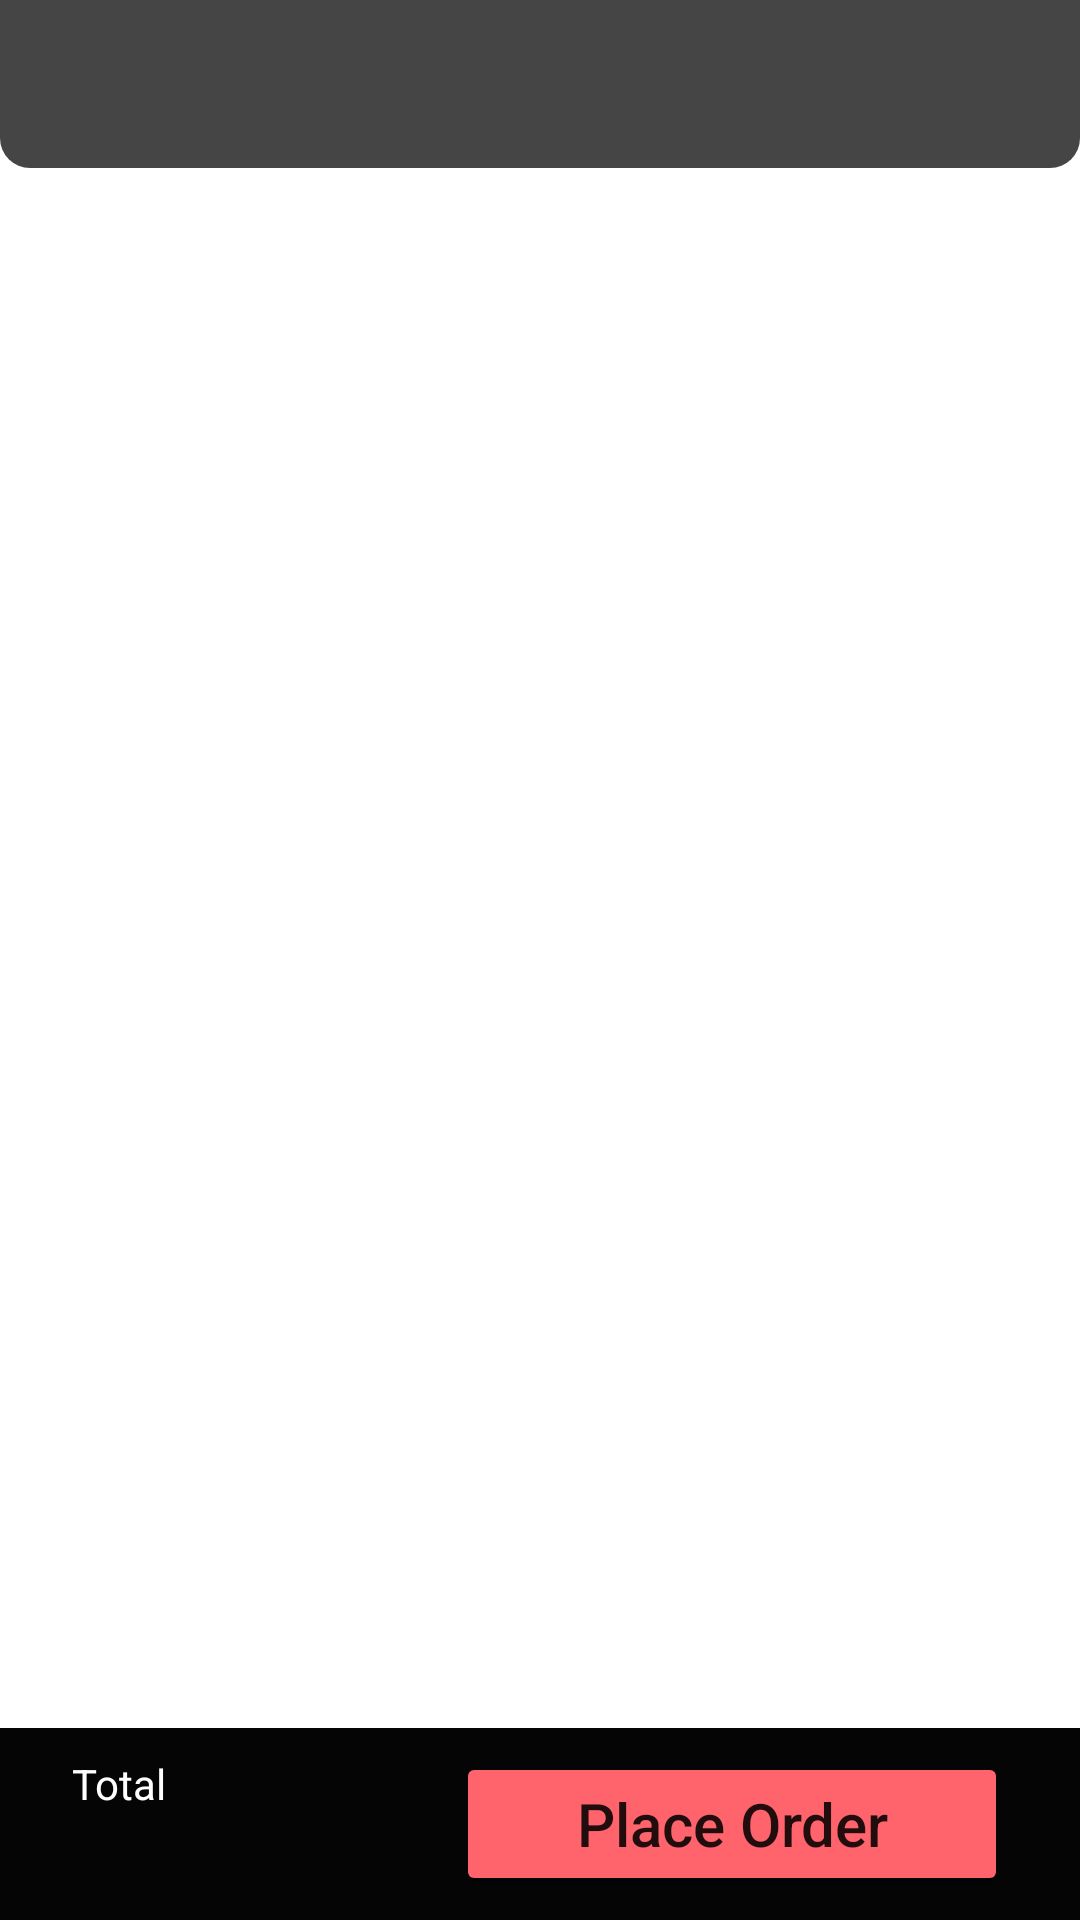

Reconstruct the res/layout file that produces this screen, plus the resources it refers to.
<!-- AndroidManifest.xml: application theme Theme.example.NoActionBar -->
<!-- res/layout/fragment_cart.xml -->
<?xml version="1.0" encoding="utf-8"?>
<layout xmlns:android="http://schemas.android.com/apk/res/android"
    xmlns:app="http://schemas.android.com/apk/res-auto"
    xmlns:tools="http://schemas.android.com/tools">

    <data>

        <variable
            name="viewmodel"
            type="com.example.example.cart.CartViewModel" />
    </data>

    <androidx.constraintlayout.widget.ConstraintLayout
        android:layout_width="match_parent"
        android:layout_height="match_parent">

        <androidx.appcompat.widget.Toolbar
            android:id="@+id/toolbar"
            android:background="@drawable/toolbar_bar_bg"
            android:layout_width="match_parent"
            android:layout_height="?attr/actionBarSize"
            app:layout_constraintEnd_toEndOf="parent"
            app:layout_constraintStart_toStartOf="parent"
            app:layout_constraintTop_toTopOf="parent" />

        <androidx.recyclerview.widget.RecyclerView
            android:id="@+id/recylerView"
            android:layout_width="match_parent"
            android:layout_height="0dp"
            android:background="@color/white_app_bg_color"
            app:layoutManager="androidx.recyclerview.widget.LinearLayoutManager"
            app:layout_constraintBottom_toTopOf="@+id/bottomToolbar"
            app:layout_constraintEnd_toEndOf="parent"
            app:layout_constraintStart_toStartOf="parent"
            app:layout_constraintTop_toBottomOf="@id/toolbar" />

        <androidx.constraintlayout.widget.ConstraintLayout
            android:id="@+id/bottomToolbar"
            android:layout_width="match_parent"
            android:layout_height="wrap_content"
            android:background="#050505"
            app:layout_constraintBottom_toBottomOf="parent"
            app:layout_constraintEnd_toEndOf="parent"
            app:layout_constraintStart_toStartOf="parent">

            <TextView
                android:id="@+id/textView2"
                android:layout_width="wrap_content"
                android:layout_height="wrap_content"
                android:layout_marginStart="24dp"
                android:layout_marginTop="8dp"
                android:layout_marginEnd="8dp"
                android:gravity="bottom"
                android:text="@string/total"
                android:textColor="#FFFEFE"
                app:layout_constraintBottom_toTopOf="@+id/textView3"
                app:layout_constraintEnd_toStartOf="@+id/guideline3"
                app:layout_constraintHorizontal_bias="0.0"
                app:layout_constraintStart_toStartOf="parent"
                app:layout_constraintTop_toTopOf="parent"
                app:layout_constraintVertical_chainStyle="packed" />

            <TextView
                android:id="@+id/textView3"
                android:layout_width="wrap_content"
                android:layout_height="wrap_content"
                android:layout_marginStart="24dp"
                android:layout_marginEnd="8dp"
                android:layout_marginBottom="8dp"
                android:gravity="top"
                android:text="@{String.format(@string/price_in_Rs, viewmodel.totalPrice)}"
                android:textColor="#5EE648"
                android:textSize="20sp"
                app:layout_constraintBottom_toBottomOf="parent"
                app:layout_constraintEnd_toStartOf="@+id/guideline3"
                app:layout_constraintHorizontal_bias="0.0"
                app:layout_constraintStart_toStartOf="parent"
                app:layout_constraintTop_toBottomOf="@+id/textView2"
                tools:text="₹499" />

            <Button
                android:id="@+id/placeOrderButton"
                android:layout_width="0dp"
                android:layout_height="wrap_content"
                android:layout_marginStart="8dp"
                android:layout_marginTop="8dp"
                android:layout_marginEnd="24dp"
                android:layout_marginBottom="8dp"
                android:enabled="@{viewmodel.totalPrice > 0 ? true:false}"
                android:onClick="@{()->viewmodel.onPlaceOrderClicked()}"
                android:text="@string/place_order"
                android:textAllCaps="false"
                android:textSize="20sp"
                app:backgroundTint="#FF636C"
                app:cornerRadius="10dp"
                app:layout_constraintBottom_toBottomOf="parent"
                app:layout_constraintEnd_toEndOf="parent"
                app:layout_constraintStart_toStartOf="@+id/guideline3"
                app:layout_constraintTop_toTopOf="parent" />

            <androidx.constraintlayout.widget.Guideline
                android:id="@+id/guideline3"
                android:layout_width="wrap_content"
                android:layout_height="wrap_content"
                android:orientation="vertical"
                app:layout_constraintGuide_percent="0.4" />
        </androidx.constraintlayout.widget.ConstraintLayout>
    </androidx.constraintlayout.widget.ConstraintLayout>
</layout>
<!-- resources referenced by this layout -->
<resources>
  <!-- drawable toolbar_bar_bg (drawable) -->
  <?xml version="1.0" encoding="utf-8"?>
  <shape xmlns:android="http://schemas.android.com/apk/res/android"
      android:shape="rectangle">
      <corners
          android:bottomLeftRadius="10dp"
          android:bottomRightRadius="10dp" />
      <gradient
          android:centerColor="@color/toolbar_background_color"
          android:endColor="@color/toolbar_background_color"
          android:startColor="@color/toolbar_background_color"
          android:type="linear" />
  </shape>
  <string name="place_order">Place Order</string>
  <string name="price_in_Rs" translatable="false">₹%d</string>
  <string name="total">Total</string>
  <style name="Theme.example.NoActionBar">
          <item name="windowActionBar">false</item>
          <item name="windowNoTitle">true</item>
      </style>
  <color name="toolbar_background_color">#454545</color>
</resources>
